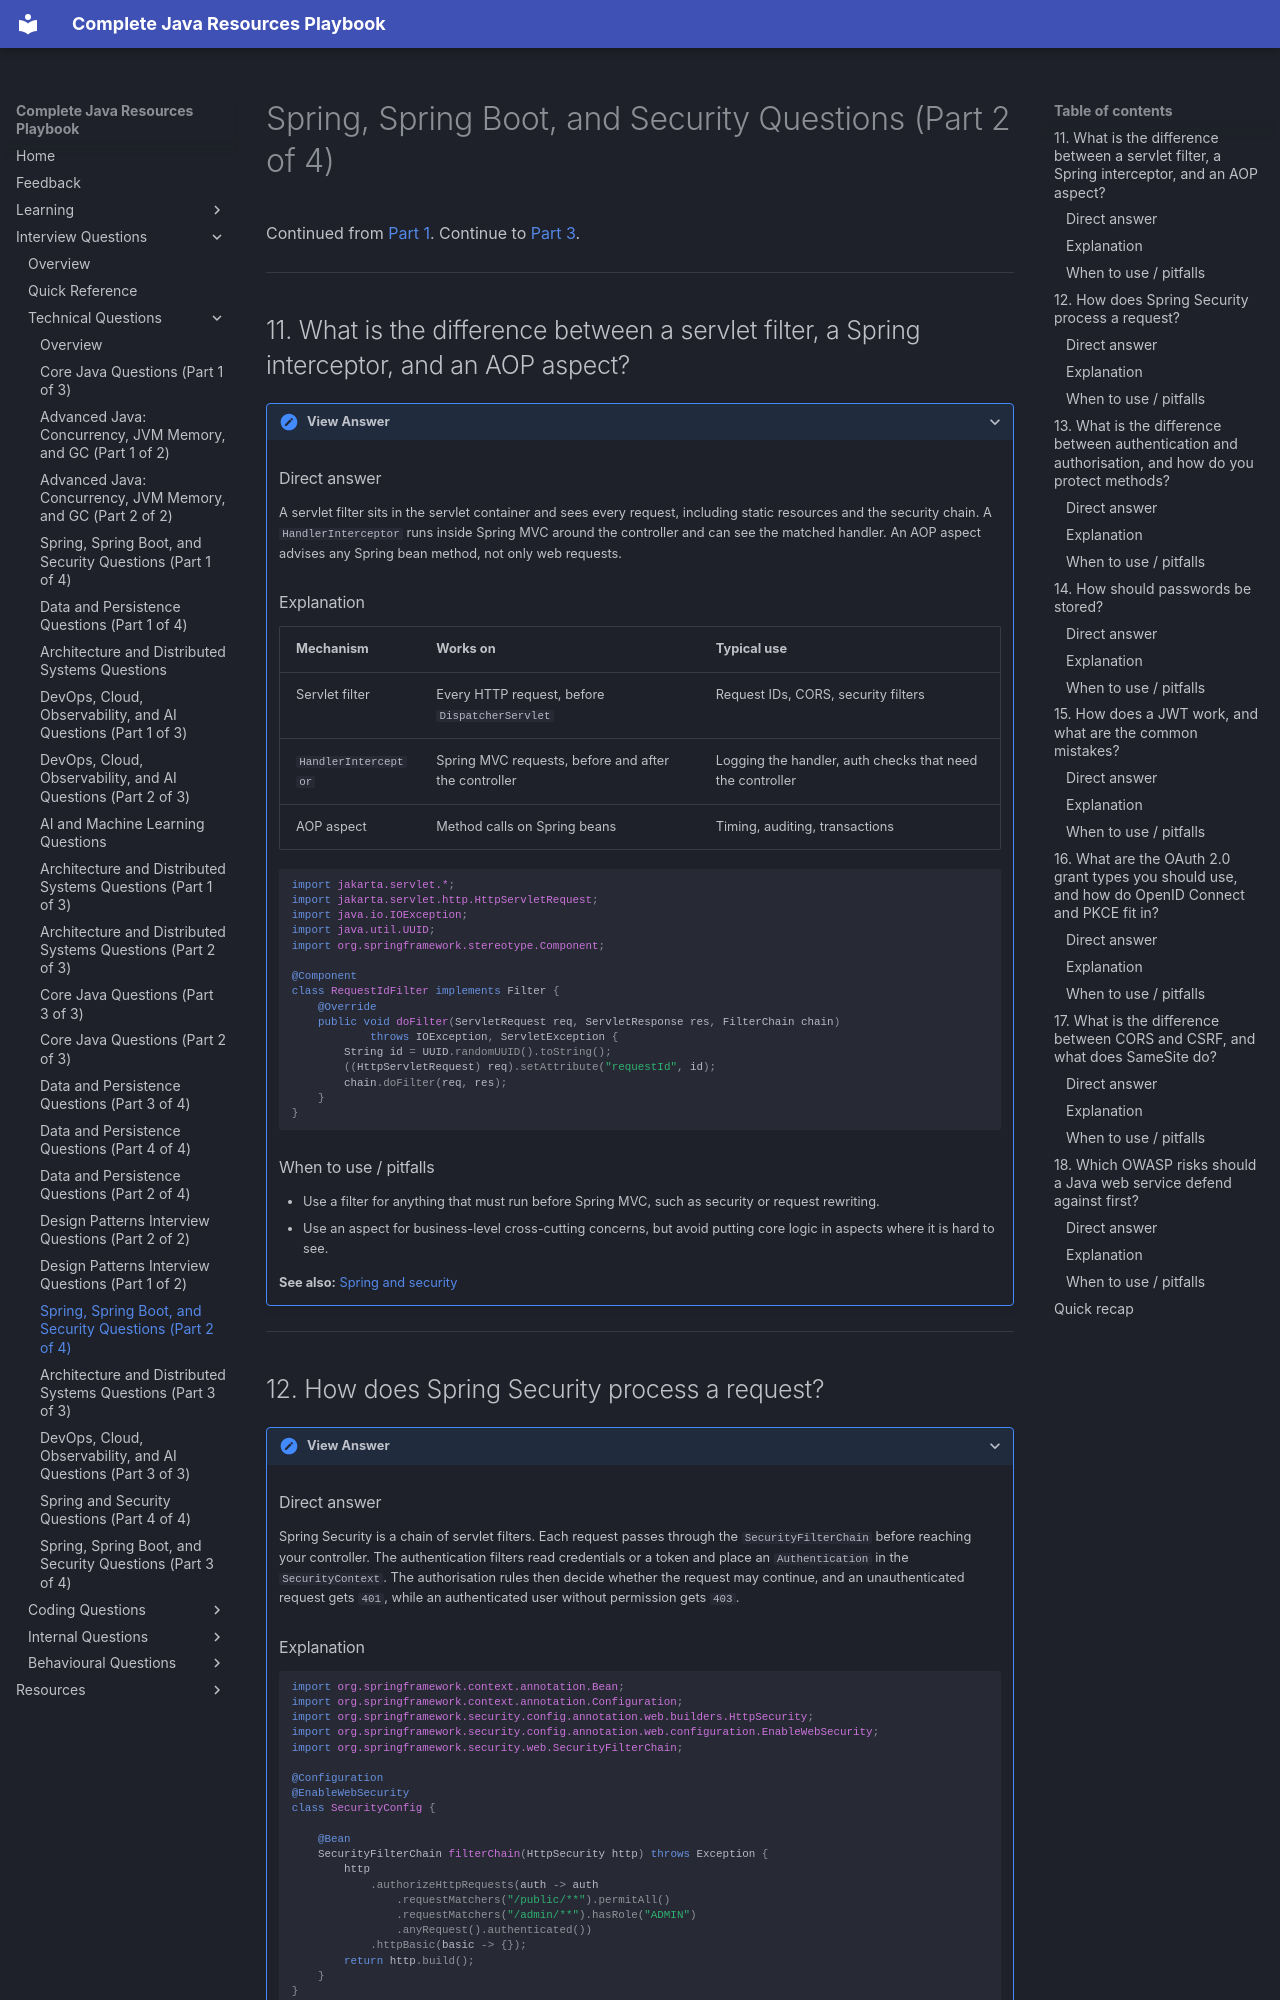

repository: AthiraMohan14/Complete-Java-Resource-PlayBook · page: interview-questions/technical/spring-and-security-part-2/index.html · generator: mkdocs

# Spring, Spring Boot, and Security Questions (Part 2 of 4)

Continued from [Part 1](spring-and-security-part-1.md). Continue to [Part 3](spring-and-security-part-3.md).

---

## 11. What is the difference between a servlet filter, a Spring interceptor, and an AOP aspect?

<details markdown="1">
<summary>View Answer</summary>

### Direct answer
A servlet filter sits in the servlet container and sees every request, including static resources and the security chain. A `HandlerInterceptor` runs inside Spring MVC around the controller and can see the matched handler. An AOP aspect advises any Spring bean method, not only web requests.

### Explanation
| Mechanism | Works on | Typical use |
|---|---|---|
| Servlet filter | Every HTTP request, before `DispatcherServlet` | Request IDs, CORS, security filters |
| `HandlerInterceptor` | Spring MVC requests, before and after the controller | Logging the handler, auth checks that need the controller |
| AOP aspect | Method calls on Spring beans | Timing, auditing, transactions |

```java
import jakarta.servlet.*;
import jakarta.servlet.http.HttpServletRequest;
import java.io.IOException;
import java.util.UUID;
import org.springframework.stereotype.Component;

@Component
class RequestIdFilter implements Filter {
    @Override
    public void doFilter(ServletRequest req, ServletResponse res, FilterChain chain)
            throws IOException, ServletException {
        String id = UUID.randomUUID().toString();
        ((HttpServletRequest) req).setAttribute("requestId", id);
        chain.doFilter(req, res);
    }
}
```

### When to use / pitfalls
- Use a filter for anything that must run before Spring MVC, such as security or request rewriting.
- Use an aspect for business-level cross-cutting concerns, but avoid putting core logic in aspects where it is hard to see.

**See also:** [Spring and security](spring-and-security-part-1.md)

</details>

---

## 12. How does Spring Security process a request?

<details markdown="1">
<summary>View Answer</summary>

### Direct answer
Spring Security is a chain of servlet filters. Each request passes through the `SecurityFilterChain` before reaching your controller. The authentication filters read credentials or a token and place an `Authentication` in the `SecurityContext`. The authorisation rules then decide whether the request may continue, and an unauthenticated request gets `401`, while an authenticated user without permission gets `403`.

### Explanation
```java
import org.springframework.context.annotation.Bean;
import org.springframework.context.annotation.Configuration;
import org.springframework.security.config.annotation.web.builders.HttpSecurity;
import org.springframework.security.config.annotation.web.configuration.EnableWebSecurity;
import org.springframework.security.web.SecurityFilterChain;

@Configuration
@EnableWebSecurity
class SecurityConfig {

    @Bean
    SecurityFilterChain filterChain(HttpSecurity http) throws Exception {
        http
            .authorizeHttpRequests(auth -> auth
                .requestMatchers("/public/**").permitAll()
                .requestMatchers("/admin/**").hasRole("ADMIN")
                .anyRequest().authenticated())
            .httpBasic(basic -> {});
        return http.build();
    }
}
```

In Spring Security 6, you define a `SecurityFilterChain` bean instead of extending `WebSecurityConfigurerAdapter`, which was removed.
